Run: headless pygame with SDL's dummy video driver; simulated clock (each Clock.tick advances the game by its frame time, no real sleeping); random seed 0; keys injected as events and as key.get_pressed() state; mouse plan: one left click at the window centre at the start of phase 2, then a move to the lower-right quarter at the start of phase 3.
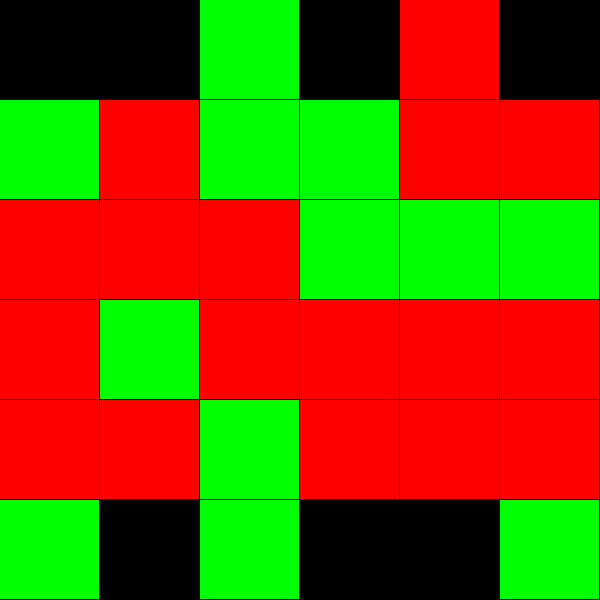
Frame 1 of 4 · flips 1–60 · no input
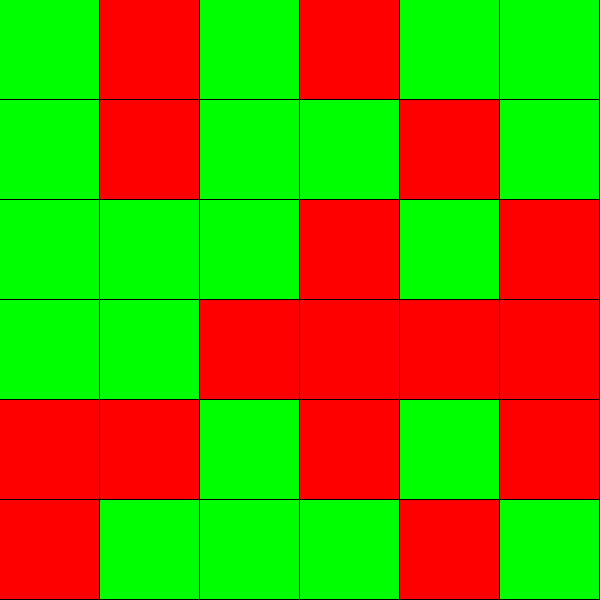
Frame 2 of 4 · flips 61–180 · clicked the window centre · tapped SPACE, RETURN · held RIGHT (→), D
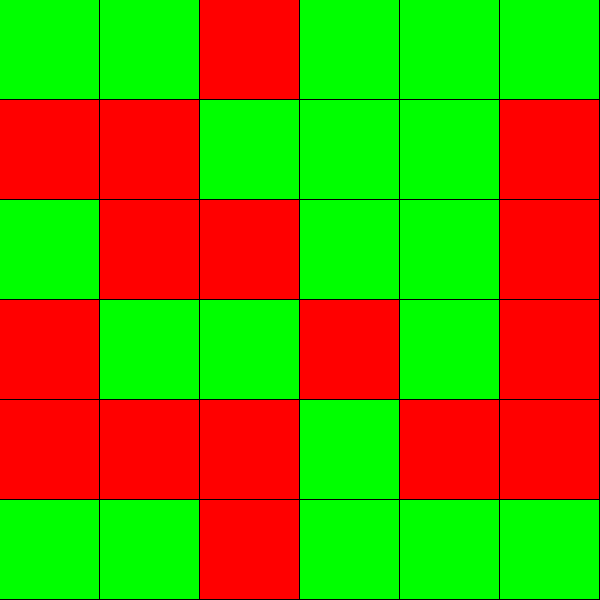
Frame 3 of 4 · flips 181–300 · moved the mouse to the lower-right quarter · held DOWN (↓), S
Frame 4 of 4 · flips 301–420 · held LEFT (←), A, UP (↑), W · screen unchanged from frame 3, image omitted

The pygame program that drew these frames:

"""
Prosta gra polegajca na przywróceniu całej mapy na kolor zielony.
"""

import pygame
import time
from random import randint
from typing import Final

N:Final = 6
K:Final = 2
SIDE:Final = 100


RED:Final = (255, 0, 0) #1
GREEN:Final = (0, 255, 0) #2
BLUE:Final = (0, 0, 255) #3
YELLOW:Final = (255, 255, 0) #4

tab = [[0]*N for _ in range(N)]

colors = [RED, GREEN, BLUE, YELLOW]


def draw_square(x:int, y:int) -> None:
    pygame.draw.rect(win,colors[tab[x][y]],(x*SIDE, y*SIDE, SIDE-1, SIDE-1))



def update_field(x:int, y:int):
    tab[x][y] = (tab[x][y] +1) % K
    draw_square(x, y)
    pygame.display.update()


def move(x:int, y: int):
    update_field(x, y)
    update_field((x-1) % N, y)
    update_field((x+1) % N, y)
    update_field(x, (y-1) % N)
    update_field(x, (y+1) % N)


pygame.init()

win = pygame.display.set_mode((N*SIDE, N*SIDE))
pygame.display.set_caption("Basic square game")
# win.fill((255, 255, 255)) -> set background to white

for _ in range(50):
    move(randint(0, N-1), randint(0, N-1))

while True:
    for event in pygame.event.get():
        if event.type == pygame.QUIT:
            pygame.quit()
            exit()

    if pygame.mouse.get_pressed()[0]:
        pos = pygame.mouse.get_pos()
        #print(f'{pos=}')
        time.sleep(0.2)
        move(pos[0]//SIDE, pos[1]//SIDE)


    pygame.display.update()
